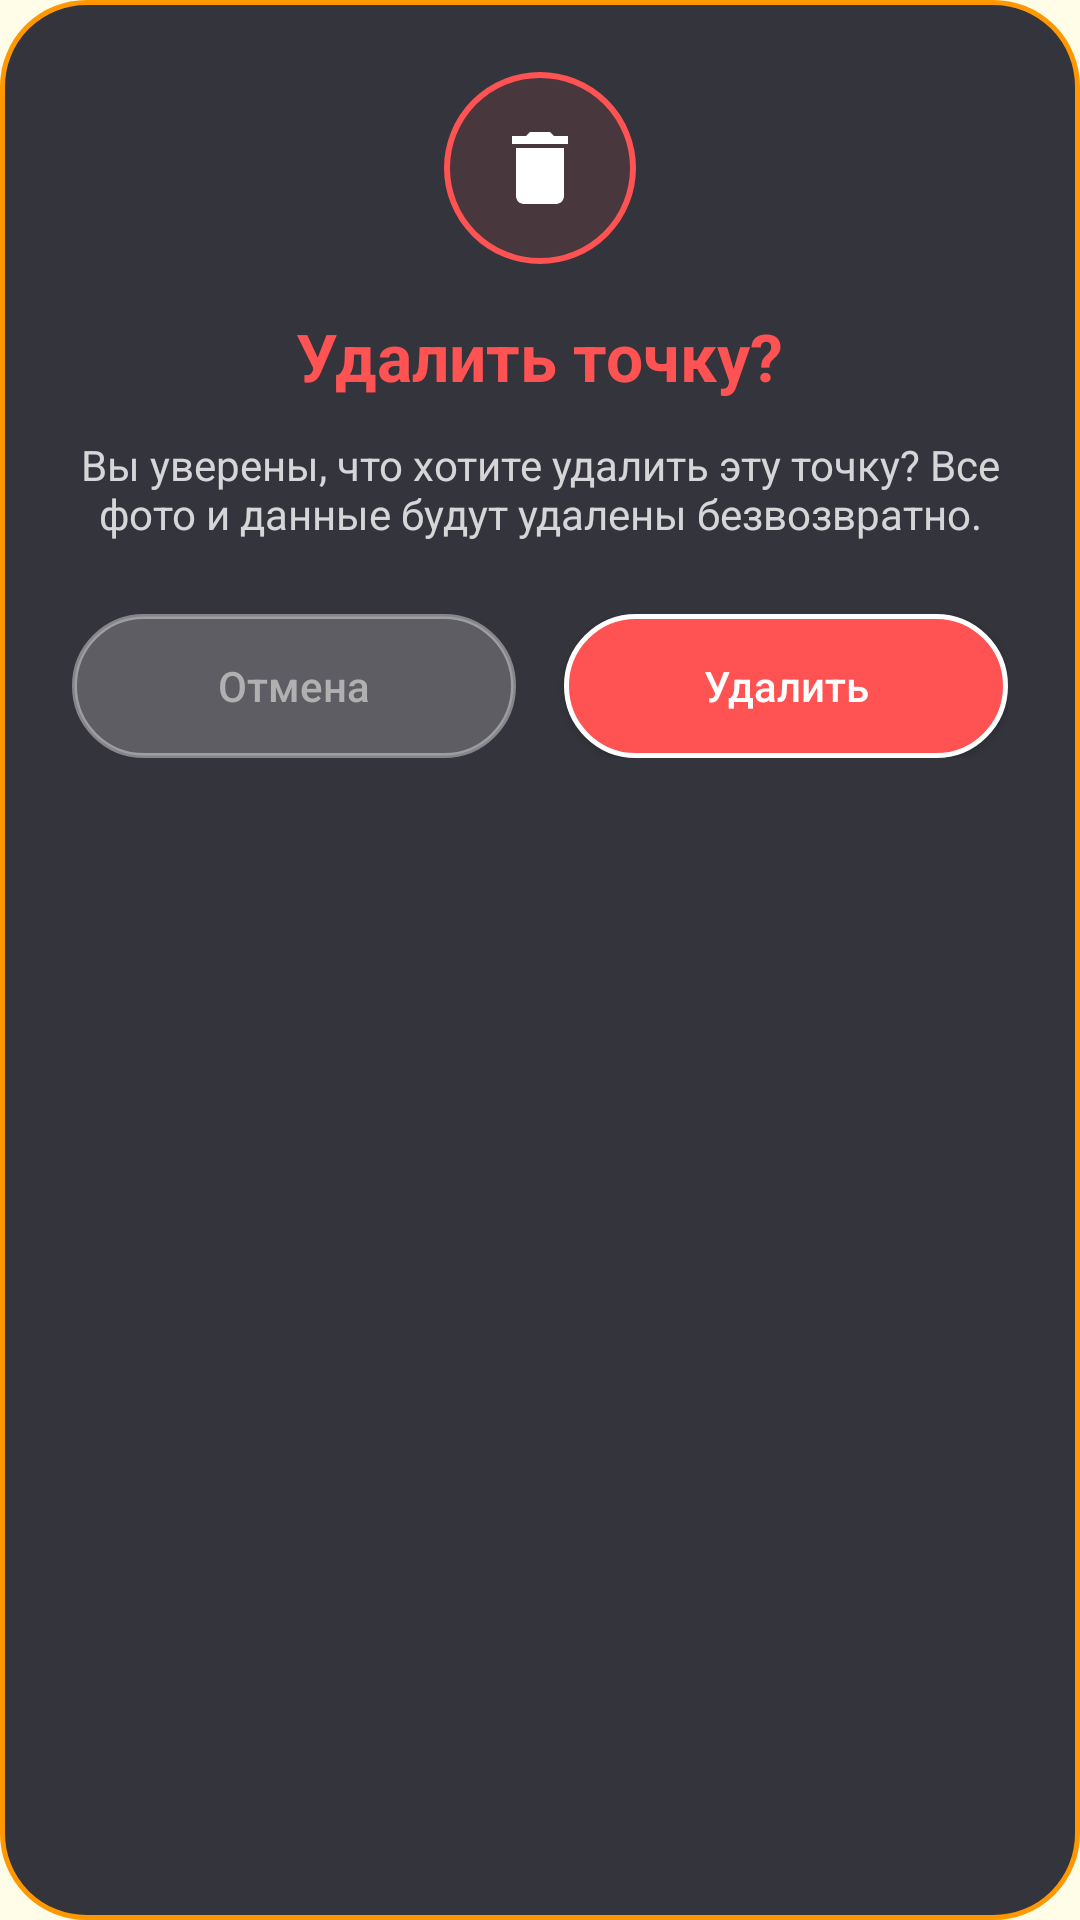

The Android layout XML behind this screen, and the referenced resources:
<!-- AndroidManifest.xml: application theme Theme.OzTrip -->
<!-- res/layout/dialog_delete_point.xml -->
<?xml version="1.0" encoding="utf-8"?>
<LinearLayout xmlns:android="http://schemas.android.com/apk/res/android"
    android:layout_width="match_parent"
    android:layout_height="wrap_content"
    android:orientation="vertical"
    android:padding="24dp"
    android:background="@drawable/bg_dialog_premium">

    <ImageView
        android:layout_width="64dp"
        android:layout_height="64dp"
        android:layout_gravity="center"
        android:src="@drawable/ic_trash_premium"
        android:background="@drawable/bg_circle_red"
        android:padding="16dp"
        android:layout_marginBottom="16dp" />

    <TextView
        android:layout_width="wrap_content"
        android:layout_height="wrap_content"
        android:layout_gravity="center"
        android:text="@string/text_64"
        android:textColor="#FF5252"
        android:textSize="22sp"
        android:textStyle="bold"
        android:layout_marginBottom="12dp" />

    <TextView
        android:id="@+id/tvDeleteMessage"
        android:layout_width="wrap_content"
        android:layout_height="wrap_content"
        android:layout_gravity="center"
        android:text="@string/text_65"
        android:textColor="#CCFFFFFF"
        android:textSize="14sp"
        android:gravity="center"
        android:layout_marginBottom="24dp" />

    <LinearLayout
        android:layout_width="match_parent"
        android:layout_height="wrap_content"
        android:orientation="horizontal"
        android:gravity="center">

        <Button
            android:id="@+id/btnCancelDelete"
            android:layout_width="0dp"
            android:layout_height="48dp"
            android:layout_weight="1"
            android:text="@string/text_55"
            android:textColor="#B0B0B0"
            android:background="@drawable/bg_button_secondary"
            android:textAllCaps="false"
            android:layout_marginEnd="8dp" />

        <Button
            android:id="@+id/btnConfirmDelete"
            android:layout_width="0dp"
            android:layout_height="48dp"
            android:layout_weight="1"
            android:text="@string/text_56"
            android:textColor="?attr/colorSurface"
            android:background="@drawable/bg_button_delete"
            android:textAllCaps="false"
            android:layout_marginStart="8dp" />
    </LinearLayout>
</LinearLayout>
<!-- resources referenced by this layout -->
<resources>
  <!-- drawable bg_button_delete (drawable) -->
  <?xml version="1.0" encoding="utf-8"?>
  <shape xmlns:android="http://schemas.android.com/apk/res/android">
      <solid android:color="#FF5252" />
      <corners android:radius="24dp" />
      <stroke android:width="1.5dp" android:color="?colorOnPrimary" />
  </shape>
  <!-- drawable bg_button_secondary (drawable) -->
  <?xml version="1.0" encoding="utf-8"?>
  <shape xmlns:android="http://schemas.android.com/apk/res/android">
      <solid android:color="#33FFFFFF" />
      <corners android:radius="24dp" />
      <stroke android:width="1.5dp" android:color="#66FFFFFF" />
  </shape>
  <!-- drawable bg_circle_red (drawable) -->
  <?xml version="1.0" encoding="utf-8"?>
  <shape xmlns:android="http://schemas.android.com/apk/res/android"
      android:shape="oval">
      <solid android:color="#1AFF5252" />
      <stroke android:width="2dp" android:color="#FF5252" />
  </shape>
  <!-- drawable bg_dialog_premium (drawable) -->
  <?xml version="1.0" encoding="utf-8"?>
  <shape xmlns:android="http://schemas.android.com/apk/res/android">
      <solid android:color="#E61E1E2A" />
      <corners android:radius="28dp" />
      <stroke android:width="1.5dp" android:color="#FF9800" />
  </shape>
  <!-- drawable ic_trash_premium (drawable) -->
  <?xml version="1.0" encoding="utf-8"?>
  <vector xmlns:android="http://schemas.android.com/apk/res/android"
      android:width="24dp"
      android:height="24dp"
      android:viewportWidth="24"
      android:viewportHeight="24">
      <path
          android:fillColor="?colorOnPrimary"
          android:pathData="M6,19c0,1.1 0.9,2 2,2h8c1.1,0 2,-0.9 2,-2V7H6v12zM19,4h-3.5l-1,-1h-5l-1,1H5v2h14V4z"/>
  </vector>
  <string name="text_55">Отмена</string>
  <string name="text_56">Удалить</string>
  <string name="text_64">Удалить точку?</string>
  <string name="text_65">Вы уверены, что хотите удалить эту точку? Все фото и данные будут удалены безвозвратно.</string>
  <style name="Theme.OzTrip" parent="Theme.MaterialComponents.DayNight.NoActionBar">
          
          <item name="colorPrimary">#FF9800</item>
          <item name="colorPrimaryVariant">#E65100</item>
          <item name="colorOnPrimary">#FFFFFF</item>
          <item name="colorSecondary">#FF9800</item>
          <item name="colorSecondaryVariant">#E65100</item>
          <item name="colorOnSecondary">#FFFFFF</item>
  
          
          <item name="android:colorBackground">#FFFDE7</item>
          <item name="colorSurface">#FFFFFF</item>
          <item name="colorOnSurface">#212121</item>
  
          
          <item name="android:textColorPrimary">#212121</item>
          <item name="android:textColorSecondary">#757575</item>
      </style>
</resources>
